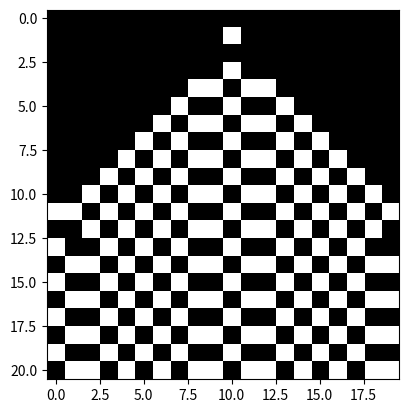

Source code (Python):
# Base:
#   If sum of neighbors on over past T (tau) steps > V (threshold), turn on
#
# Refractory period:
#   If cell was on < R (refractory) (usually 1) steps ago, don't turn on
#
# Hebbian Synapses:
#   If cell turns on in the same cycle a neighbor turns on (or some # steps more recent then T) then increase the weight
#   
# Small-world structure
#   Change from cellular atomata to network atomata

import numpy as np
import matplotlib.pyplot as plt

TAU = 3
THRESHOLD = 2
REFRACTORY = 1
RADIUS = 2

GRID_WIDTH = 20
STEPS = 20

class Cell:
    def __init__(self, initial_state):
        self._next_state = 0
        self.history = [initial_state] + [0] * (TAU-1) # [0] is most recent, [TAU] is least recent
    
    def compute_next_state(self, neighbor_sum=0):
        self._next_state = 0

        if neighbor_sum >= THRESHOLD:
            for i in range(REFRACTORY):
                if self.history[i] == 1:
                    return

                
            self._next_state = 1

    def commit_next_state(self):
        self.history.insert(0, self._next_state)
        self.history.pop()

class Grid:
    def __init__(self, initial_states):
        self.grid = [Cell(state) for state in initial_states]

    def _sum_neighbors(self, idx):
        sum = 0
        for t in range(0, TAU):
            if (self.grid[idx].history[t]): # Forget history beyond action potential
                break

            for step in range(1, RADIUS+1):
                neighbor_r = (idx + step) % len(self.grid)
                neighbor_l = (idx - step) % len(self.grid)

                sum += self.grid[neighbor_r].history[t]
                sum += self.grid[neighbor_l].history[t]
        return sum
    
    def update_grid(self, forcing_neurons=[]):
        for idx in range(len(self.grid)):
            sum = self._sum_neighbors(idx)

            for i in range(len(forcing_neurons)):
                if forcing_neurons[i] == idx:
                    sum = THRESHOLD

            self.grid[idx].compute_next_state(sum)

    
        for idx in range(len(self.grid)):
            self.grid[idx].commit_next_state()

    def get_states(self):
        return [cell.history[0] for cell in self.grid]


initial_states = [0] * GRID_WIDTH

atomata_grid = Grid(initial_states)

forcing = [10]

final_grid = [atomata_grid.get_states()]

for step in range(STEPS):
    atomata_grid.update_grid(forcing_neurons=forcing)
    final_grid.append(atomata_grid.get_states())

plt.imshow(final_grid, cmap='gray', interpolation='nearest')
plt.show()